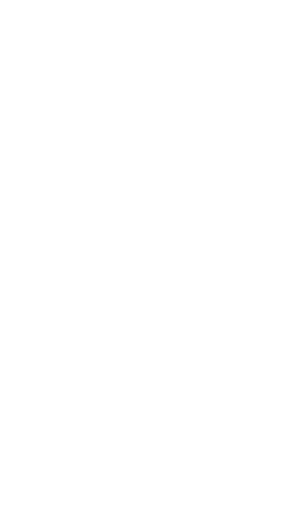
t = 0.00 s
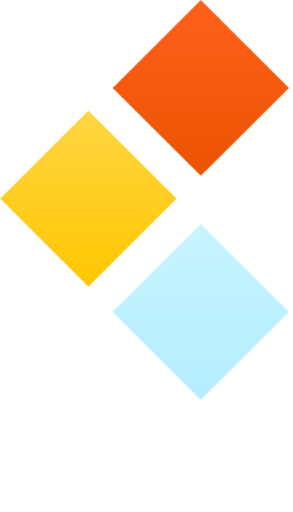
t = 0.50 s
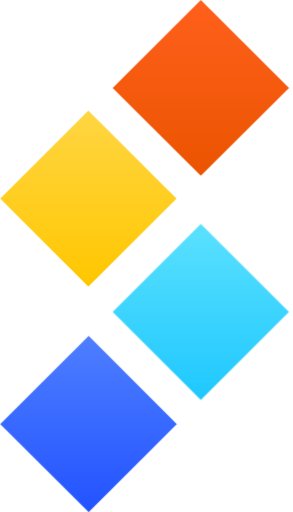
t = 1.00 s
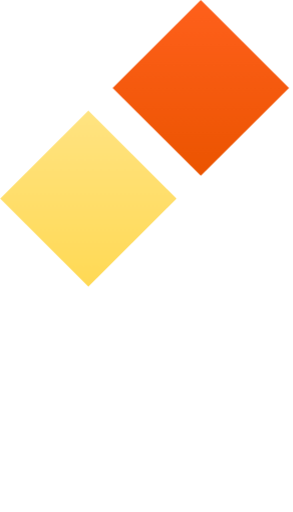
t = 1.50 s
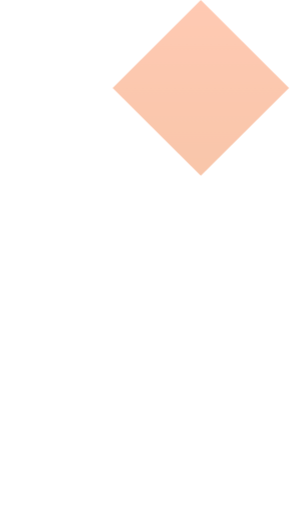
t = 2.00 s
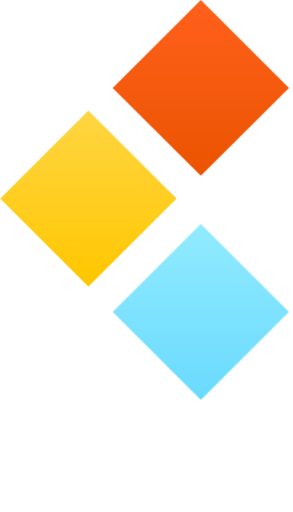
t = 2.50 s

The animated SVG that drew these frames (rendered in a browser with its animation timeline set to each time). Animation: 4 CSS @keyframes rules; one cycle of 3.00 s, repeats indefinitely.

<svg id="eFNhDPfCExV1" xmlns="http://www.w3.org/2000/svg" xmlns:xlink="http://www.w3.org/1999/xlink" viewBox="0 0 20 35" shape-rendering="geometricPrecision" text-rendering="geometricPrecision"><style><![CDATA[#eFNhDPfCExV2 {animation: eFNhDPfCExV2_c_o 3000ms linear infinite normal forwards}@keyframes eFNhDPfCExV2_c_o { 0% {opacity: 0} 13.333333% {opacity: 0} 23.333333% {opacity: 1} 40% {opacity: 1} 50% {opacity: 0} 76.666667% {opacity: 0} 86.666667% {opacity: 1} 100% {opacity: 1}} #eFNhDPfCExV3 {animation: eFNhDPfCExV3_c_o 3000ms linear infinite normal forwards}@keyframes eFNhDPfCExV3_c_o { 0% {opacity: 0} 10% {opacity: 1} 53.333333% {opacity: 1} 63.333333% {opacity: 0} 73.333333% {opacity: 1} 100% {opacity: 1}} #eFNhDPfCExV4 {animation: eFNhDPfCExV4_c_o 3000ms linear infinite normal forwards}@keyframes eFNhDPfCExV4_c_o { 0% {opacity: 0} 6.666667% {opacity: 0} 16.666667% {opacity: 1} 46.666667% {opacity: 1} 56.666667% {opacity: 0} 70% {opacity: 0} 80% {opacity: 1} 100% {opacity: 1}} #eFNhDPfCExV5 {animation: eFNhDPfCExV5_c_o 3000ms linear infinite normal forwards}@keyframes eFNhDPfCExV5_c_o { 0% {opacity: 0} 20% {opacity: 0} 30% {opacity: 1} 33.333333% {opacity: 1} 43.333333% {opacity: 0} 83.333333% {opacity: 0} 93.333333% {opacity: 1} 100% {opacity: 1}}]]></style><defs><linearGradient id="eFNhDPfCExV2-fill" x1="13.7137" y1="15.3155" x2="13.7137" y2="27.3363" spreadMethod="pad" gradientUnits="userSpaceOnUse" gradientTransform="translate(0 0)"><stop id="eFNhDPfCExV2-fill-0" offset="0%" stop-color="#5be1ff"/><stop id="eFNhDPfCExV2-fill-1" offset="100%" stop-color="#1fc8fe"/></linearGradient><linearGradient id="eFNhDPfCExV3-fill" x1="13.7177" y1="0" x2="13.7177" y2="12.0216" spreadMethod="pad" gradientUnits="userSpaceOnUse" gradientTransform="translate(0 0)"><stop id="eFNhDPfCExV3-fill-0" offset="0%" stop-color="#ff601c"/><stop id="eFNhDPfCExV3-fill-1" offset="100%" stop-color="#eb5400"/></linearGradient><linearGradient id="eFNhDPfCExV4-fill" x1="6.03819" y1="7.65677" x2="6.03819" y2="19.6775" spreadMethod="pad" gradientUnits="userSpaceOnUse" gradientTransform="translate(0 0)"><stop id="eFNhDPfCExV4-fill-0" offset="0%" stop-color="#ffd643"/><stop id="eFNhDPfCExV4-fill-1" offset="100%" stop-color="#ffc700"/></linearGradient><linearGradient id="eFNhDPfCExV5-fill" x1="6.03607" y1="22.96" x2="6.03607" y2="35" spreadMethod="pad" gradientUnits="userSpaceOnUse" gradientTransform="translate(0 0)"><stop id="eFNhDPfCExV5-fill-0" offset="0%" stop-color="#4e7fff"/><stop id="eFNhDPfCExV5-fill-1" offset="100%" stop-color="#2353ff"/></linearGradient></defs><path id="eFNhDPfCExV2" d="M13.7137,15.3155L7.68732,21.3259l6.02638,6.0104l6.0264-6.0104-6.0264-6.0104Z" opacity="0" fill="url(#eFNhDPfCExV2-fill)"/><path id="eFNhDPfCExV3" d="M13.7173,0L7.69086,6.01123L13.7181,12.0216l6.0264-6.01122L13.7173,0Z" transform="translate(-.0044 0)" opacity="0" fill="url(#eFNhDPfCExV3-fill)"/><path id="eFNhDPfCExV4" d="M6.03819,7.65677L0.01178,13.6671l6.02641,6.0104l6.02641-6.0104L6.03819,7.65677Z" transform="translate(-.01178-.087597)" opacity="0" fill="url(#eFNhDPfCExV4-fill)"/><path id="eFNhDPfCExV5" d="M6.04638,35L0,28.9903L6.04638,22.96l6.02572,6.0303L6.04638,35Z" opacity="0" fill="url(#eFNhDPfCExV5-fill)"/></svg>